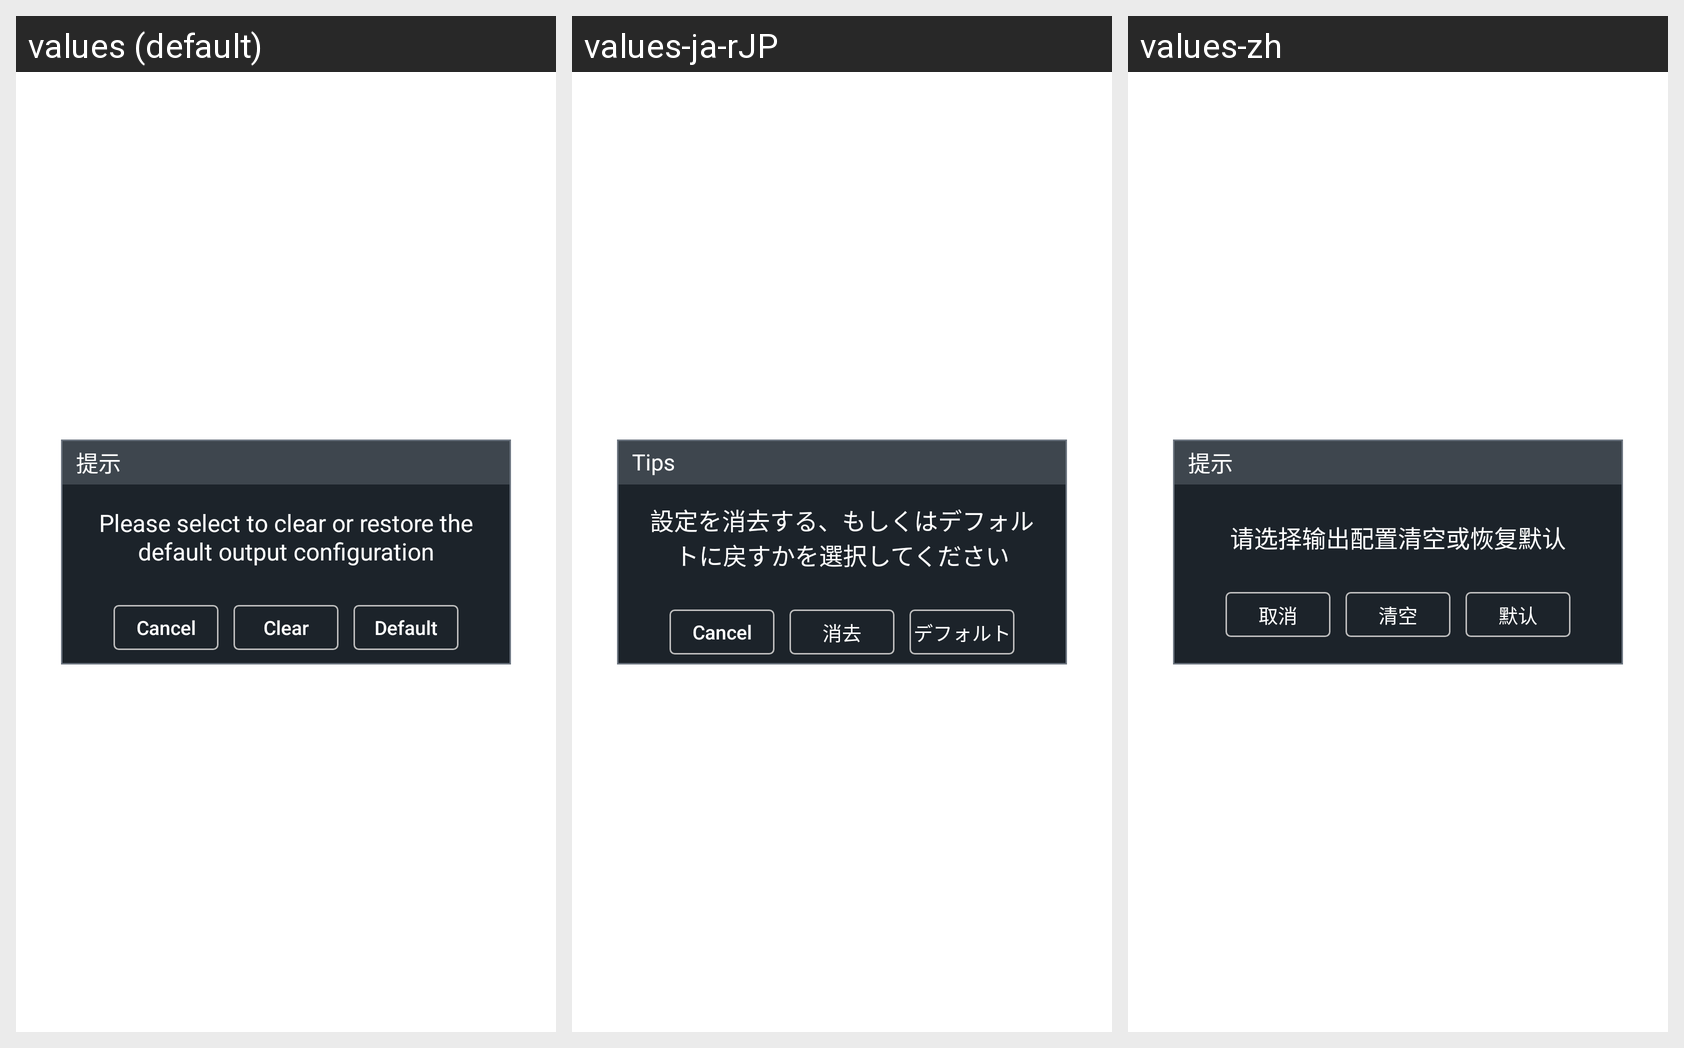

This grid shows one Android layout under several languages. Give, for every string resource on the screen, its name, the default text and each shown locale's text.
Android screen res/layout/chs_dialog_alter_reset.xml rendered under 3 locales, left to right: values (default), values-ja-rJP, values-zh. Device: Nexus 5 (rendered at 1080×1920; each locale shown at half size, 540×960, under a caption strip naming it); theme Theme.MaterialComponents.DayNight.NoActionBar.
Strings drawn on this screen, with the default value and each locale's value (text and hints the layout hard-codes, and strings that could not be matched under every locale, appear in the picture but are not listed):

dialog_title_Prompt
  values: 提示
  values-ja-rJP: Tips
  values-zh: 提示

Opt_Channel_Set
  values: Please select to clear or restore the default output configuration
  values-ja-rJP: 設定を消去する、もしくはデフォルトに戻すかを選択してください
  values-zh: 请选择输出配置清空或恢复默认

cancel
  values: Cancel
  values-ja-rJP: Cancel
  values-zh: 取消

Emptied
  values: Clear
  values-ja-rJP: 消去
  values-zh: 清空

Default
  values: Default
  values-ja-rJP: デフォルト
  values-zh: 默认
